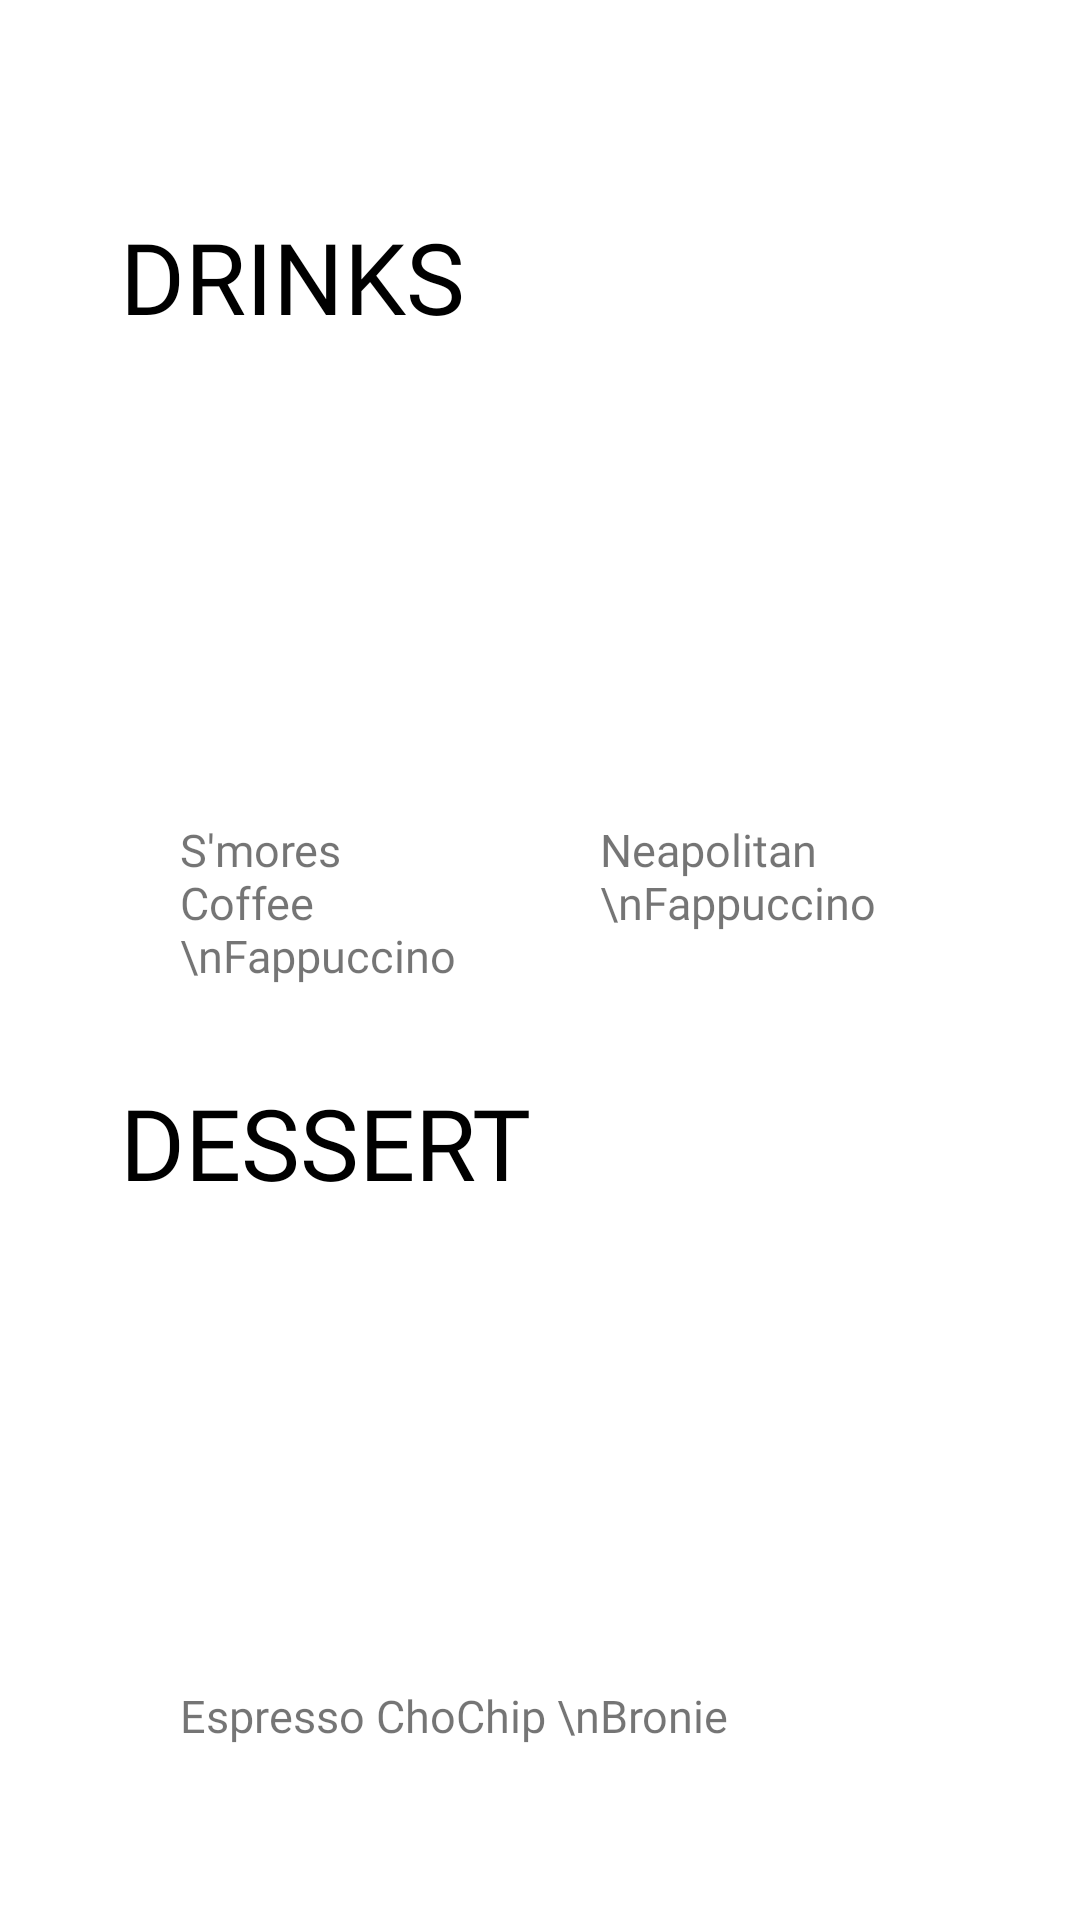

The Android layout XML behind this screen, and the referenced resources:
<!-- AndroidManifest.xml: application theme Theme.Wipayiotshop -->
<!-- res/layout/activity_menu.xml -->
<?xml version="1.0" encoding="utf-8"?>
<androidx.constraintlayout.widget.ConstraintLayout xmlns:android="http://schemas.android.com/apk/res/android"
    xmlns:app="http://schemas.android.com/apk/res-auto"
    xmlns:tools="http://schemas.android.com/tools"
    android:layout_width="match_parent"
    android:layout_height="match_parent"
    tools:context=".MenuActivity">

    <ImageView
        android:id="@+id/list"
        android:layout_width="40dp"
        android:layout_height="50dp"
        app:layout_constraintBottom_toTopOf="@id/drinks"
        app:layout_constraintEnd_toEndOf="parent"
        app:layout_constraintHorizontal_bias="1.0"
        app:layout_constraintStart_toStartOf="parent"
        app:layout_constraintTop_toTopOf="parent"
        tools:ignore="NotSibling"
        tools:srcCompat="@drawable/list96" />

    <LinearLayout
        android:layout_width="match_parent"
        android:layout_height="match_parent"
        android:orientation="vertical"
        app:layout_constraintBottom_toBottomOf="parent"
        app:layout_constraintEnd_toEndOf="parent"
        app:layout_constraintStart_toStartOf="parent"
        app:layout_constraintTop_toTopOf="parent"
        android:padding = "40dp">

        <TextView
            android:id="@+id/drinks"
            android:layout_width="match_parent"
            android:layout_height="wrap_content"
            android:text="Drinks"
            android:textSize="33dp"
            android:textAllCaps="true"
            android:textColor="#000"
            android:fontFamily="@font/monofur_bold_for_powerline"
            android:layout_marginVertical="30dp"/>

        <LinearLayout
            android:layout_width="match_parent"
            android:layout_height="wrap_content"
            android:orientation="horizontal">

            <LinearLayout
                android:layout_width="0dp"
                android:layout_height="match_parent"
                android:layout_weight="0.5"
                android:orientation="vertical">

                <ImageView
                    android:id="@+id/goods1"
                    android:layout_width="142dp"
                    android:layout_height="129dp"
                    tools:srcCompat="@drawable/coffee" />

                <TextView
                    android:id="@+id/textView5"
                    android:layout_width="match_parent"
                    android:layout_height="wrap_content"
                    android:text="S'mores Coffee \nFappuccino"
                    android:textSize="15dp"
                    android:fontFamily="@font/monofur_bold_for_powerline"
                    android:layout_marginHorizontal="20dp"/>

            </LinearLayout>

            <LinearLayout
                android:layout_width="0dp"
                android:layout_height="match_parent"
                android:layout_weight="0.5"
                android:orientation="vertical">

                <ImageView
                    android:id="@+id/goods2"
                    android:layout_width="142dp"
                    android:layout_height="129dp"
                    tools:srcCompat="@drawable/coffee1" />

                <TextView
                    android:id="@+id/textView4"
                    android:layout_width="match_parent"
                    android:layout_height="wrap_content"
                    android:text="Neapolitan \nFappuccino"
                    android:textSize="15dp"
                    android:fontFamily="@font/monofur_bold_for_powerline"
                    android:layout_marginHorizontal="20dp"/>
            </LinearLayout>
        </LinearLayout>

        <TextView
            android:id="@+id/dessert"
            android:layout_width="match_parent"
            android:layout_height="wrap_content"
            android:text="dessert"
            android:textSize="33dp"
            android:textAllCaps="true"
            android:textColor="#000"
            android:fontFamily="@font/monofur_bold_for_powerline"
            android:layout_marginVertical="30dp"/>

        <LinearLayout
            android:layout_width="match_parent"
            android:layout_height="wrap_content"
            android:orientation="horizontal">

            <LinearLayout
                android:layout_width="wrap_content"
                android:layout_height="match_parent"
                android:layout_weight="0.5"
                android:orientation="vertical">

                <ImageView
                    android:id="@+id/goods3"
                    android:layout_width="142dp"
                    android:layout_height="129dp"
                    tools:srcCompat="@drawable/brownie" />

                <TextView
                    android:id="@+id/textView3"
                    android:layout_width="match_parent"
                    android:layout_height="wrap_content"
                    android:text="Espresso ChoChip \nBronie"
                    android:textSize="15dp"
                    android:fontFamily="@font/monofur_bold_for_powerline"
                    android:layout_marginHorizontal="20dp"/>

            </LinearLayout>
        </LinearLayout>

    </LinearLayout>
</androidx.constraintlayout.widget.ConstraintLayout>
<!-- resources referenced by this layout -->
<resources>
  <!-- drawable brownie: png bitmap (drawable-v24, 93137 bytes) -->
  <!-- drawable coffee: png bitmap (drawable-v24, 80826 bytes) -->
  <!-- drawable coffee1: png bitmap (drawable-v24, 86156 bytes) -->
  <style name="Theme.Wipayiotshop" parent="Theme.MaterialComponents.DayNight.DarkActionBar">
          
          <item name="colorPrimary">@color/purple_500</item>
          <item name="colorPrimaryVariant">@color/purple_700</item>
          <item name="colorOnPrimary">@color/white</item>
          
          <item name="colorSecondary">@color/teal_200</item>
          <item name="colorSecondaryVariant">@color/teal_700</item>
          <item name="colorOnSecondary">@color/black</item>
          
          <item name="android:statusBarColor" tools:targetApi="l">?attr/colorPrimaryVariant</item>
          
      </style>
  <color name="purple_500">#FF6200EE</color>
  <color name="purple_700">#FF3700B3</color>
  <color name="white">#FFFFFFFF</color>
  <color name="teal_200">#FF03DAC5</color>
  <color name="teal_700">#FF018786</color>
  <color name="black">#FF000000</color>
</resources>
